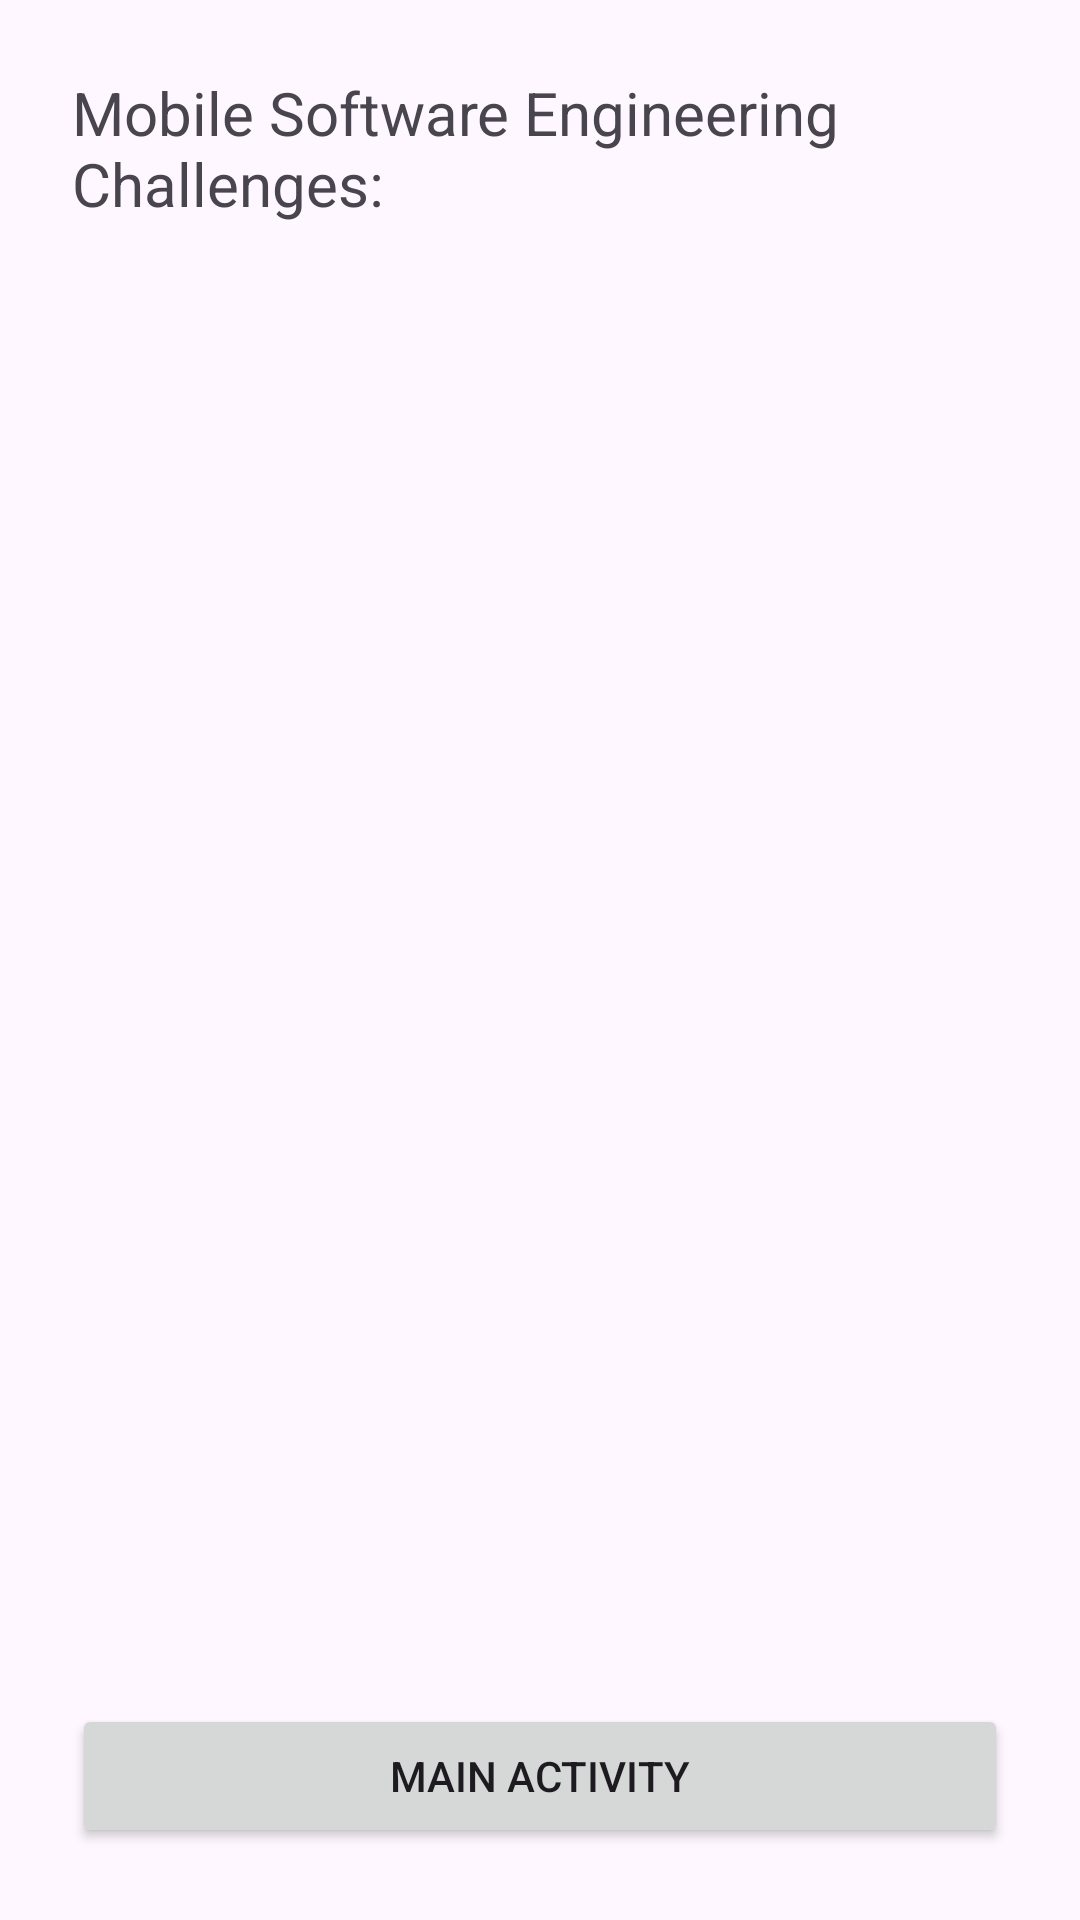

Write the Android layout XML for this screen, with the resource values it uses.
<!-- AndroidManifest.xml: application theme Theme.CSCI712Assignment2ByKaiDing -->
<!-- res/layout/activity_second.xml -->
<?xml version="1.0" encoding="utf-8"?>
<LinearLayout xmlns:android="http://schemas.android.com/apk/res/android"
    android:layout_width="match_parent"
    android:layout_height="match_parent"
    android:orientation="vertical"
    android:padding="24dp">

    <TextView
        android:layout_width="match_parent"
        android:layout_height="wrap_content"
        android:text="Mobile Software Engineering Challenges:"
        android:textSize="20sp"
        android:paddingBottom="12dp" />

    <ListView
        android:id="@+id/listChallenges"
        android:layout_width="match_parent"
        android:layout_height="0dp"
        android:layout_weight="1" />

    <Button
        android:id="@+id/btnMain"
        android:layout_width="match_parent"
        android:layout_height="wrap_content"
        android:text="Main Activity" />

</LinearLayout>
<!-- resources referenced by this layout -->
<resources>
  <style name="Theme.CSCI712Assignment2ByKaiDing" parent="Base.Theme.CSCI712Assignment2ByKaiDing" />
  <style name="Base.Theme.CSCI712Assignment2ByKaiDing" parent="Theme.Material3.DayNight.NoActionBar">
          
          
      </style>
</resources>
